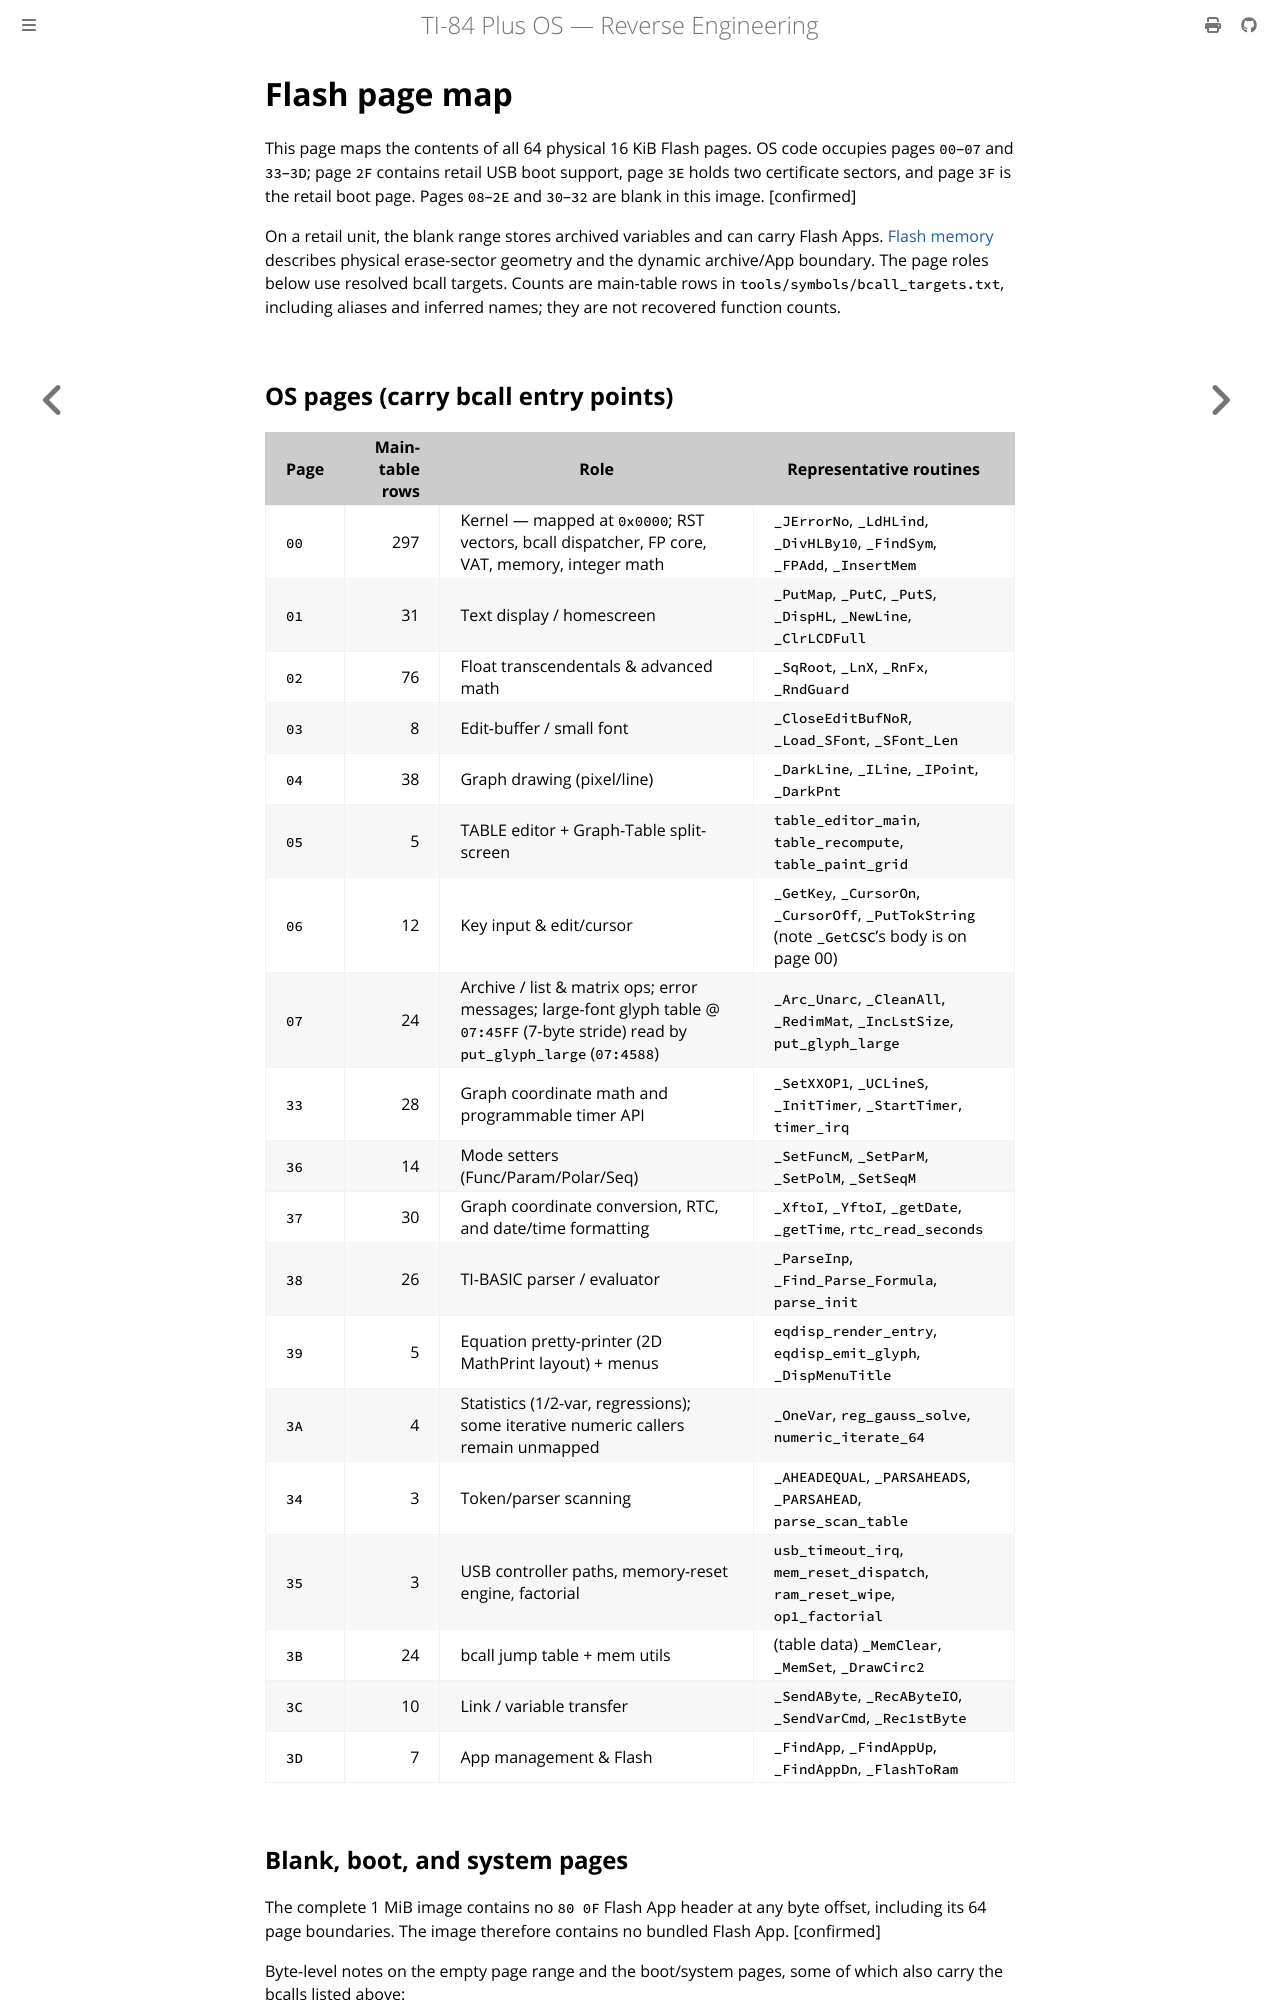

repository: siraben/ti84p-re · page: flash-page-map.html · generator: mdbook

# Flash page map

This page maps the contents of all 64 physical 16 KiB Flash pages. OS code
occupies pages `00`–`07` and `33`–`3D`; page `2F` contains retail USB boot
support, page `3E` holds two certificate sectors, and page `3F` is the retail
boot page. Pages `08`–`2E` and `30`–`32` are blank in this image. [confirmed]

On a retail unit, the blank range stores archived variables and can carry Flash
Apps. [Flash memory](flash-memory.md) describes physical erase-sector geometry
and the dynamic archive/App boundary. The page roles below use resolved bcall
targets. Counts are main-table rows in `tools/symbols/bcall_targets.txt`,
including aliases and inferred names; they are not recovered function counts.

## OS pages (carry bcall entry points)

| Page | Main-table rows | Role | Representative routines |
|------|------:|------|--------------------------|
| `00` | 297 | Kernel — mapped at `0x0000`; RST vectors, bcall dispatcher, FP core, VAT, memory, integer math | `_JErrorNo`, `_LdHLind`, `_DivHLBy10`, `_FindSym`, `_FPAdd`, `_InsertMem` |
| `01` | 31 | Text display / homescreen | `_PutMap`, `_PutC`, `_PutS`, `_DispHL`, `_NewLine`, `_ClrLCDFull` |
| `02` | 76 | Float transcendentals & advanced math | `_SqRoot`, `_LnX`, `_RnFx`, `_RndGuard` |
| `03` | 8 | Edit-buffer / small font | `_CloseEditBufNoR`, `_Load_SFont`, `_SFont_Len` |
| `04` | 38 | Graph drawing (pixel/line) | `_DarkLine`, `_ILine`, `_IPoint`, `_DarkPnt` |
| `05` | 5 | TABLE editor + Graph-Table split-screen | `table_editor_main`, `table_recompute`, `table_paint_grid` |
| `06` | 12 | Key input & edit/cursor | `_GetKey`, `_CursorOn`, `_CursorOff`, `_PutTokString` (note `_GetCSC`'s body is on page 00) |
| `07` | 24 | Archive / list & matrix ops; error messages; large-font glyph table @ `07:45FF` (7-byte stride) read by `put_glyph_large` (`07:4588`) | `_Arc_Unarc`, `_CleanAll`, `_RedimMat`, `_IncLstSize`, `put_glyph_large` |
| `33` | 28 | Graph coordinate math and programmable timer API | `_SetXXOP1`, `_UCLineS`, `_InitTimer`, `_StartTimer`, `timer_irq` |
| `36` | 14 | Mode setters (Func/Param/Polar/Seq) | `_SetFuncM`, `_SetParM`, `_SetPolM`, `_SetSeqM` |
| `37` | 30 | Graph coordinate conversion, RTC, and date/time formatting | `_XftoI`, `_YftoI`, `_getDate`, `_getTime`, `rtc_read_seconds` |
| `38` | 26 | TI-BASIC parser / evaluator | `_ParseInp`, `_Find_Parse_Formula`, `parse_init` |
| `39` | 5 | Equation pretty-printer (2D MathPrint layout) + menus | `eqdisp_render_entry`, `eqdisp_emit_glyph`, `_DispMenuTitle` |
| `3A` | 4 | Statistics (1/2-var, regressions); some iterative numeric callers remain unmapped | `_OneVar`, `reg_gauss_solve`, `numeric_iterate_64` |
| `34` | 3 | Token/parser scanning | `_AHEADEQUAL`, `_PARSAHEADS`, `_PARSAHEAD`, `parse_scan_table` |
| `35` | 3 | USB controller paths, memory-reset engine, factorial | `usb_timeout_irq`, `mem_reset_dispatch`, `ram_reset_wipe`, `op1_factorial` |
| `3B` | 24 | bcall jump table + mem utils | (table data) `_MemClear`, `_MemSet`, `_DrawCirc2` |
| `3C` | 10 | Link / variable transfer | `_SendAByte`, `_RecAByteIO`, `_SendVarCmd`, `_Rec1stByte` |
| `3D` | 7 | App management & Flash | `_FindApp`, `_FindAppUp`, `_FindAppDn`, `_FlashToRam` |
